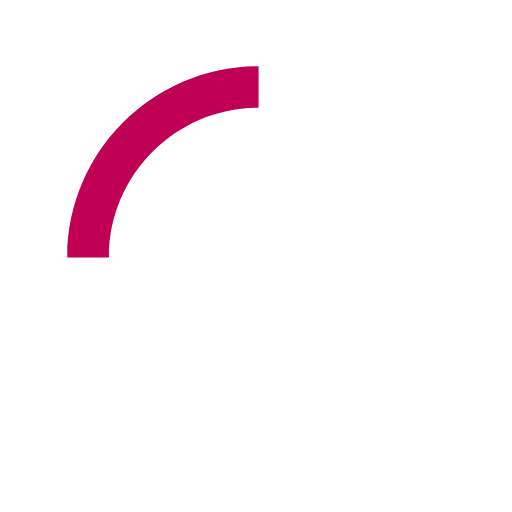
t = 0.00 s
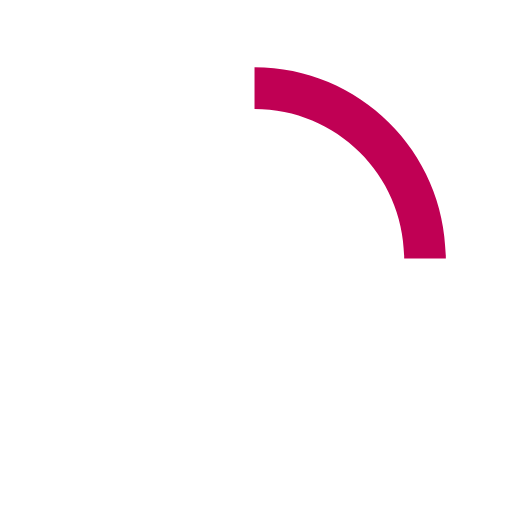
t = 0.15 s
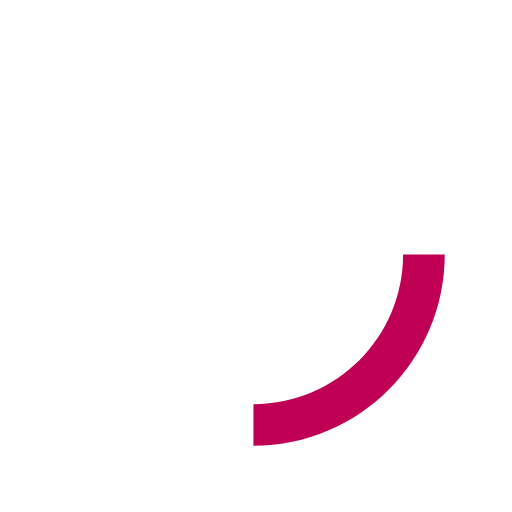
t = 0.30 s
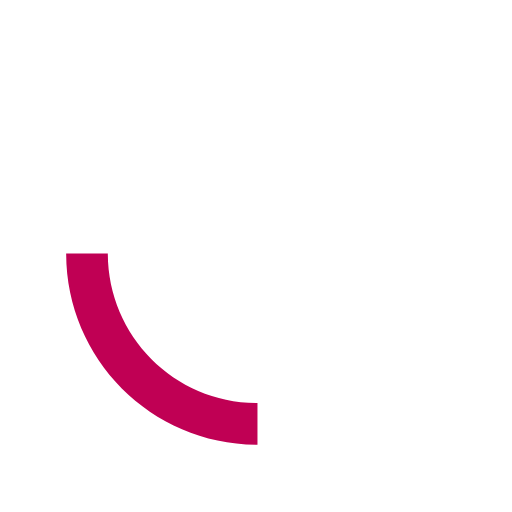
t = 0.45 s

The animated SVG that drew these frames (rendered in a browser with its animation timeline set to each time). Animation: 1 SMIL element (animateTransform=1); one cycle of 0.60 s, repeats indefinitely.

  <svg version="1.1" id="loader-1" xmlns="http://www.w3.org/2000/svg" xmlns:xlink="http://www.w3.org/1999/xlink" x="0px" y="0px"
     width="40px" height="40px" viewBox="0 0 50 50" style="enable-background:new 0 0 50 50;" xml:space="preserve">
  <path fill="#C00054" d="M25.251,6.461c-10.318,0-18.683,8.365-18.683,18.683h4.068c0-8.071,6.543-14.615,14.615-14.615V6.461z">
    <animateTransform attributeType="xml"
      attributeName="transform"
      type="rotate"
      from="0 25 25"
      to="360 25 25"
      dur="0.6s"
      repeatCount="indefinite"/>
    </path>
  </svg>